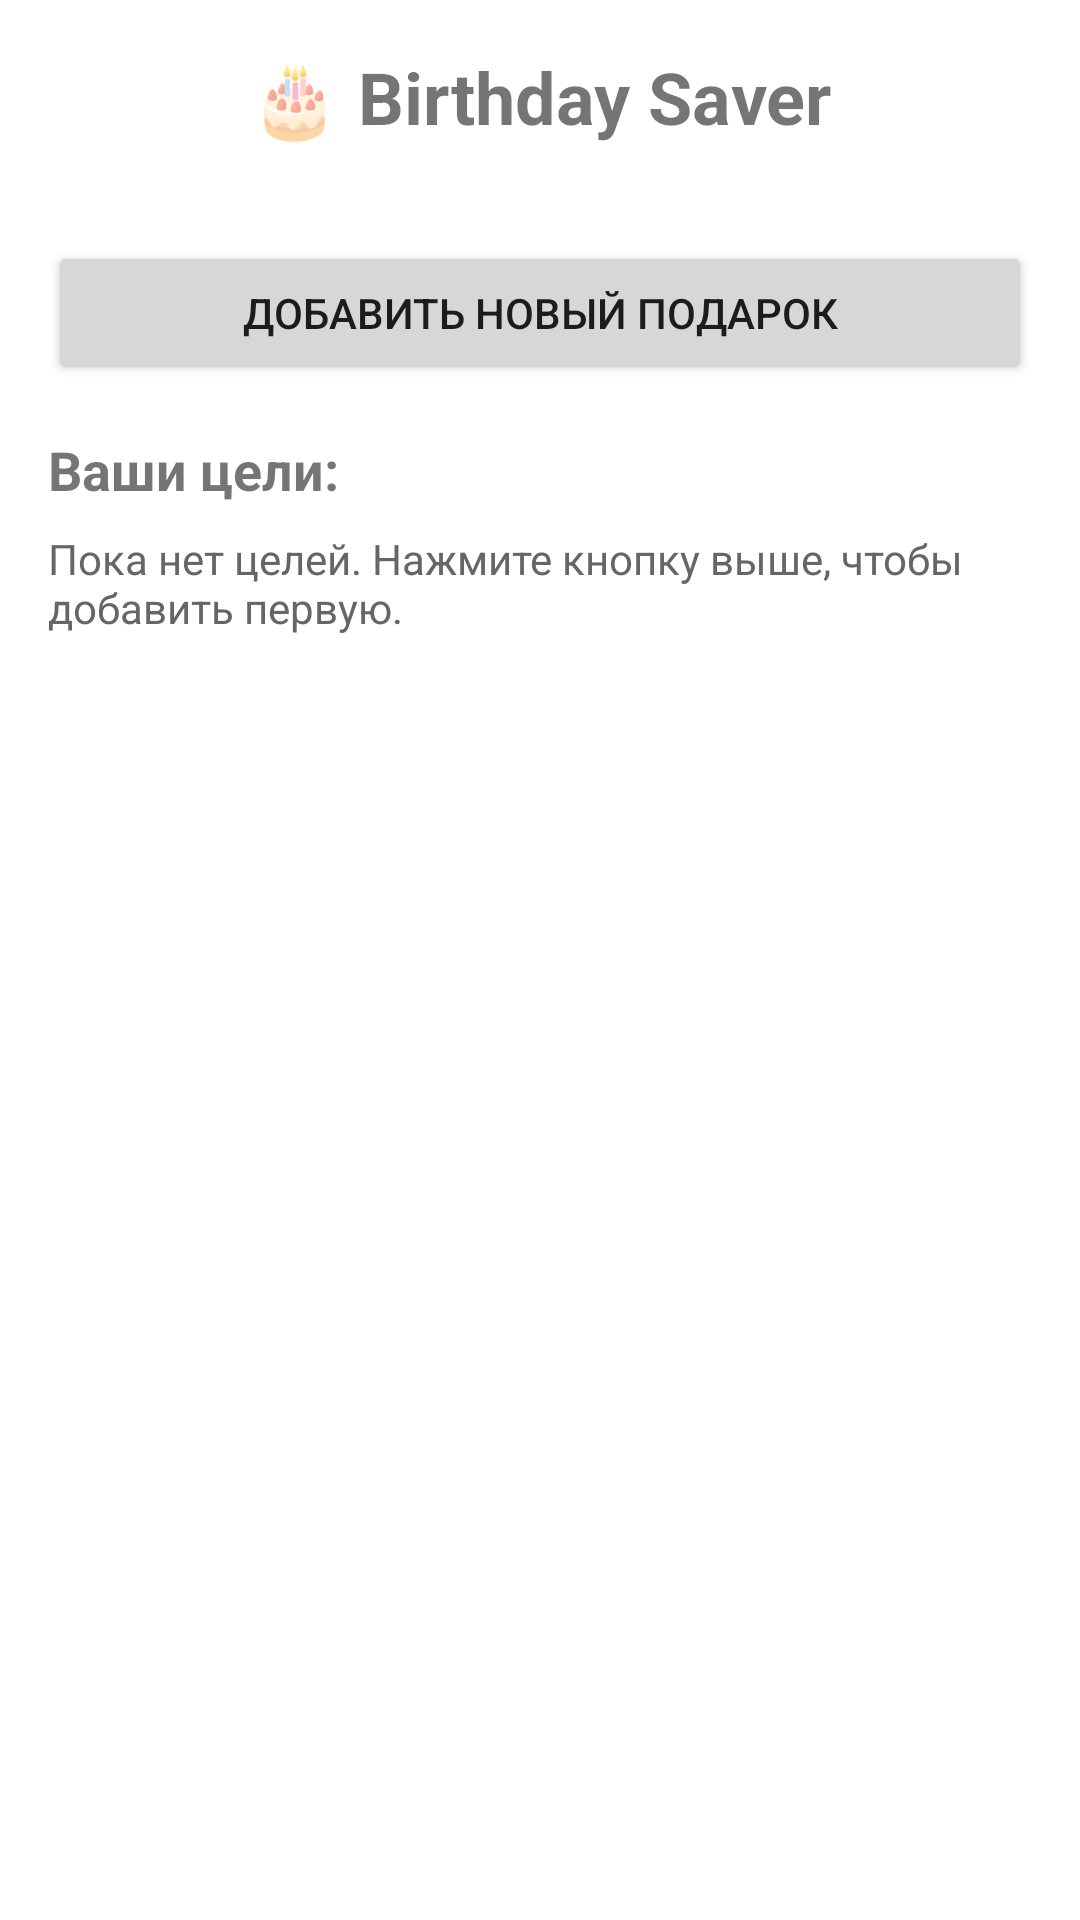

Produce the Android XML layout that renders to this screen, including the resource entries it uses.
<!-- AndroidManifest.xml: application theme Theme.BirthdaySaver -->
<!-- res/layout/activity_main.xml -->
<?xml version="1.0" encoding="utf-8"?>
<LinearLayout xmlns:android="http://schemas.android.com/apk/res/android"
    android:layout_width="match_parent"
    android:layout_height="match_parent"
    android:orientation="vertical"
    android:padding="16dp">

    <TextView
        android:layout_width="match_parent"
        android:layout_height="wrap_content"
        android:text="🎂 Birthday Saver"
        android:textSize="24sp"
        android:textStyle="bold"
        android:gravity="center"
        android:layout_marginBottom="32dp" />

    <Button
        android:id="@+id/btnAddGoal"
        android:layout_width="match_parent"
        android:layout_height="wrap_content"
        android:text="Добавить новый подарок"
        android:layout_marginBottom="16dp" />

    <TextView
        android:layout_width="match_parent"
        android:layout_height="wrap_content"
        android:text="Ваши цели:"
        android:textSize="18sp"
        android:textStyle="bold"
        android:layout_marginBottom="8dp" />

    <TextView
        android:id="@+id/tvNoGoals"
        android:layout_width="match_parent"
        android:layout_height="wrap_content"
        android:text="Пока нет целей. Нажмите кнопку выше, чтобы добавить первую."
        android:textSize="14sp"
        android:textColor="#666666" />

</LinearLayout>
<!-- resources referenced by this layout -->
<resources>
  <style name="Theme.BirthdaySaver" parent="Theme.MaterialComponents.DayNight.DarkActionBar">
          <item name="colorPrimary">@color/purple_500</item>
          <item name="colorPrimaryVariant">@color/purple_700</item>
          <item name="colorOnPrimary">@color/white</item>
          <item name="colorSecondary">@color/teal_200</item>
          <item name="colorSecondaryVariant">@color/teal_700</item>
          <item name="colorOnSecondary">@color/black</item>
          <item name="android:statusBarColor" tools:targetApi="l">?attr/colorPrimaryVariant</item>
      </style>
  <!-- not gathered from this repository: default colours our renderer supplied (Android Studio template values) -->
  <color name="purple_500">#FF6200EE</color>
  <color name="purple_700">#FF3700B3</color>
  <color name="teal_200">#FF03DAC5</color>
  <color name="teal_700">#FF018786</color>
  <color name="black">#FF000000</color>
  <color name="white">#FFFFFFFF</color>
</resources>
